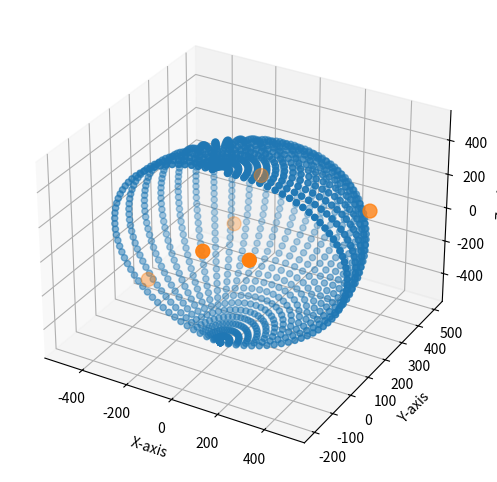

Python code for this plot:
import numpy as np
import matplotlib.pyplot as plt
from mpl_toolkits.mplot3d import Axes3D

class WorkingAreaRobotChecking():
    def __init__(self, x0, y0, z0, r, coordinates):
        self.x0 = x0
        self.y0 = y0
        self.z0 = z0
        self.r = r
        
        self.coordinates = coordinates

        num_points = 50
        theta = np.linspace(0, 2 * np.pi, num_points)  # Azimuthal angle
        phi = np.linspace(0, np.pi, num_points)      # Polar angle

        theta, phi = np.meshgrid(theta, phi)

        x = self.x0 + self.r * np.cos(theta) * np.sin(phi)
        y = self.y0 + self.r * np.sin(theta) * np.sin(phi)
        z = self.z0 + self.r * np.cos(phi)

        # Flatten the arrays
        x_flat = x.flatten()
        y_flat = y.flatten()
        z_flat = z.flatten()

        # Filter points where z > 0 (for the top hemisphere)
        points = np.vstack((x_flat, y_flat, z_flat)).T

        # Only select points where z > 0
        self.points_filtered = points[points[:, 2] > 0]
        self.points_filtered = points[points[:, 1] > 0]



    def _isPointInHalfOfSphere(self, randomPoint):
        # Check if the point is in the upper hemisphere
        if randomPoint[2] < 0:
            return False
            
        if randomPoint[1] < 0:
            return False

        # Check if the point is within the sphere's radius
        return (randomPoint[0] - self.x0)**2 + (randomPoint[1] - self.y0)**2 + (randomPoint[2] - self.z0)**2 <= self.r**2

    def draw(self):
        fig = plt.figure(figsize=(6, 6))
        ax = fig.add_subplot(111, projection='3d')


        # Extract X, Y, Z from the filtered points and plot
            
        x_filtered = self.points_filtered[:, 0]
        y_filtered = self.points_filtered[:, 1]
        z_filtered = self.points_filtered[:, 2]


        x_vals = [point['x'] for point in self.coordinates.values()]
        y_vals = [point['y'] for point in self.coordinates.values()]
        z_vals = [point['z'] for point in self.coordinates.values()]

        ax.scatter(x_filtered,y_filtered,z_filtered)
        ax.scatter(x_vals, y_vals, z_vals, s=100)  # Plot random points in the dictionary
        ax.set_xlabel("X-axis")
        ax.set_ylabel("Y-axis")
        ax.set_zlabel("Z-axis")
        plt.show()

    def checkPointsInHalfOfSphere(self):
        # Check if each point in the random_points dictionary is inside the upper hemisphere
        return {key: self._isPointInHalfOfSphere([point['x'], point['y'], point['z']]) 
                for key, point in self.coordinates.items()}

random_points = {
    1: {'x': -334.5466646080655, 'y': 479.8682744226188, 'z': -373.9556817790648},
    2: {'x': -487.8711310374162, 'y': 182.82146416069486, 'z': -498.6379434407991},
    3: {'x': 294.07588853861864, 'y': -203.45832977487652, 'z': 305.5469975076178},
    4: {'x': 475.9845402010279, 'y': 212.0278350162423, 'z': 260.38367851776263},
    5: {'x': -174.19416044797873, 'y': 437.7144297116955, 'z': 23.14836730294826},
    6: {'x': 91.13800311030138, 'y': -193.7165230182987, 'z': 266.419954616419}
}

# Create an instance of Sphere with center (0, 0, 0) and radius 500
sphere = WorkingAreaRobotChecking(0, 0, 0, 500, random_points)

# Draw the sphere and the random points
sphere.draw()

# Check if each random point is inside the sphere
results = sphere.checkPointsInHalfOfSphere()
print(results)
